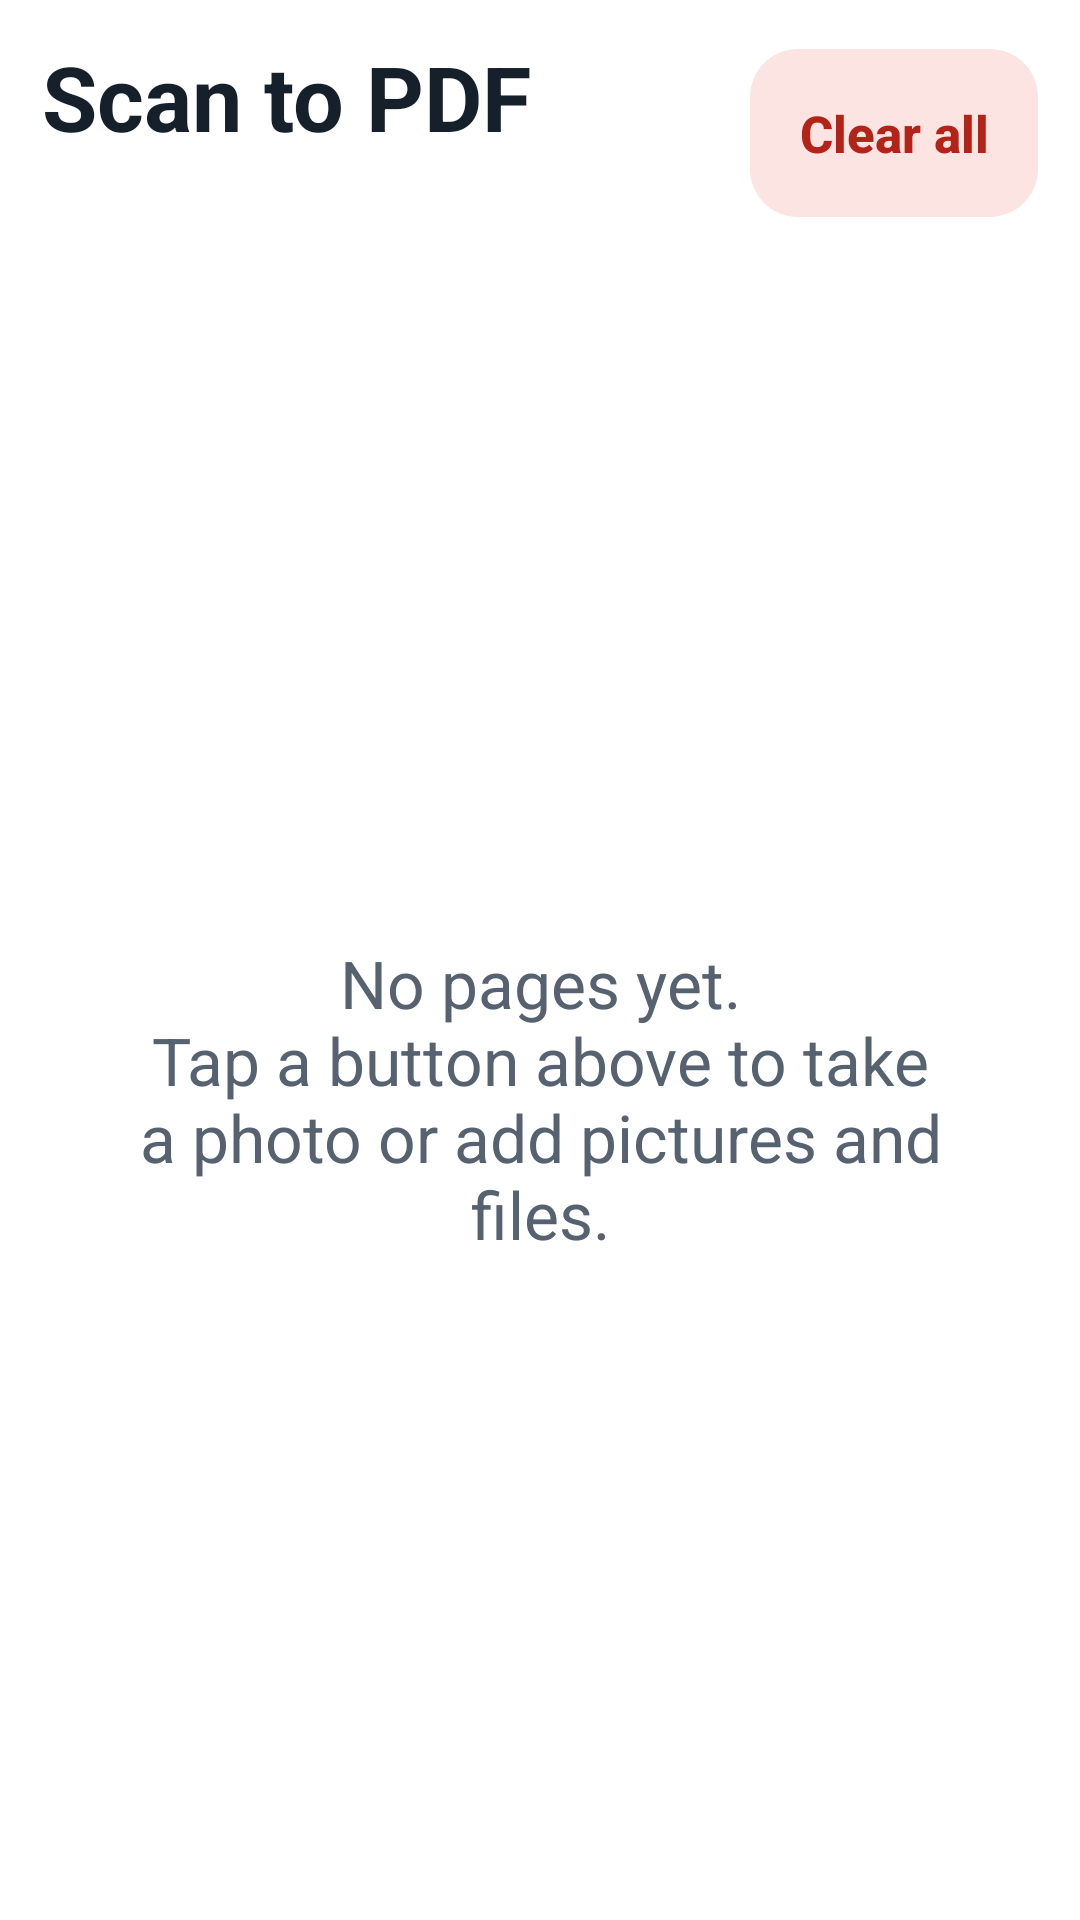

Layout XML and referenced resources for this Android screen:
<!-- AndroidManifest.xml: application theme AppTheme -->
<!-- res/layout/activity_main.xml -->
<?xml version="1.0" encoding="utf-8"?>
<FrameLayout xmlns:android="http://schemas.android.com/apk/res/android"
    android:id="@+id/root"
    android:layout_width="match_parent"
    android:layout_height="match_parent">

    <LinearLayout
        android:layout_width="match_parent"
        android:layout_height="match_parent"
        android:orientation="vertical"
        android:paddingStart="14dp"
        android:paddingTop="12dp"
        android:paddingEnd="14dp"
        android:paddingBottom="12dp">

        <LinearLayout
            android:layout_width="match_parent"
            android:layout_height="wrap_content"
            android:gravity="center_vertical"
            android:orientation="horizontal">

            <LinearLayout
                android:layout_width="0dp"
                android:layout_height="wrap_content"
                android:layout_weight="1"
                android:orientation="vertical">

                <TextView
                    android:layout_width="wrap_content"
                    android:layout_height="wrap_content"
                    android:text="@string/app_name"
                    android:textColor="@color/ink"
                    android:textSize="30sp"
                    android:textStyle="bold" />

                <TextView
                    android:id="@+id/count"
                    android:layout_width="wrap_content"
                    android:layout_height="wrap_content"
                    android:textColor="@color/muted"
                    android:textSize="18sp" />
            </LinearLayout>

            <Button
                android:id="@+id/btnClear"
                style="@style/BigButton.Secondary"
                android:layout_width="wrap_content"
                android:layout_height="56dp"
                android:background="@drawable/bg_danger"
                android:minWidth="96dp"
                android:text="@string/btn_clear"
                android:textColor="@color/danger"
                android:textSize="17sp" />
        </LinearLayout>

        <LinearLayout
            android:layout_width="match_parent"
            android:layout_height="wrap_content"
            android:layout_marginTop="12dp"
            android:orientation="horizontal">

            <Button
                android:id="@+id/btnCamera"
                style="@style/BigButton"
                android:layout_width="0dp"
                android:layout_height="88dp"
                android:layout_marginEnd="8dp"
                android:layout_weight="1"
                android:text="@string/btn_camera" />

            <Button
                android:id="@+id/btnGallery"
                style="@style/BigButton"
                android:layout_width="0dp"
                android:layout_height="88dp"
                android:layout_marginEnd="8dp"
                android:layout_weight="1"
                android:text="@string/btn_gallery" />

            <Button
                android:id="@+id/btnFiles"
                style="@style/BigButton"
                android:layout_width="0dp"
                android:layout_height="88dp"
                android:layout_weight="1"
                android:text="@string/btn_files" />
        </LinearLayout>

        <FrameLayout
            android:layout_width="match_parent"
            android:layout_height="0dp"
            android:layout_marginTop="12dp"
            android:layout_weight="1">

            <ListView
                android:id="@+id/list"
                android:layout_width="match_parent"
                android:layout_height="match_parent"
                android:divider="@android:color/transparent"
                android:dividerHeight="10dp"
                android:clipToPadding="false" />

            <TextView
                android:id="@+id/empty"
                android:layout_width="match_parent"
                android:layout_height="match_parent"
                android:gravity="center"
                android:padding="24dp"
                android:text="@string/empty_hint"
                android:textColor="@color/muted"
                android:textSize="22sp" />
        </FrameLayout>

        <LinearLayout
            android:layout_width="match_parent"
            android:layout_height="wrap_content"
            android:layout_marginTop="12dp"
            android:orientation="horizontal">

            <Button
                android:id="@+id/btnSave"
                style="@style/BigButton"
                android:layout_width="0dp"
                android:layout_marginEnd="8dp"
                android:layout_weight="1"
                android:text="@string/btn_save"
                android:textSize="22sp" />

            <Button
                android:id="@+id/btnShare"
                style="@style/BigButton"
                android:layout_width="0dp"
                android:layout_weight="1"
                android:text="@string/btn_share"
                android:textSize="22sp" />
        </LinearLayout>
    </LinearLayout>

    <LinearLayout
        android:id="@+id/overlay"
        android:layout_width="match_parent"
        android:layout_height="match_parent"
        android:background="#B3FFFFFF"
        android:clickable="true"
        android:focusable="true"
        android:gravity="center"
        android:orientation="vertical"
        android:visibility="gone">

        <ProgressBar
            android:layout_width="72dp"
            android:layout_height="72dp" />

        <TextView
            android:id="@+id/overlayText"
            android:layout_width="wrap_content"
            android:layout_height="wrap_content"
            android:layout_marginTop="16dp"
            android:textColor="@color/ink"
            android:textSize="22sp"
            android:textStyle="bold" />
    </LinearLayout>
</FrameLayout>
<!-- resources referenced by this layout -->
<resources>
  <color name="danger">#B42318</color>
  <color name="ink">#15202B</color>
  <color name="muted">#566270</color>
  <!-- drawable bg_danger (drawable) -->
  <?xml version="1.0" encoding="utf-8"?>
  <ripple xmlns:android="http://schemas.android.com/apk/res/android" android:color="#22B42318">
      <item><shape><solid android:color="@color/danger_soft" /><corners android:radius="16dp" /></shape></item>
  </ripple>
  <string name="app_name">Scan to PDF</string>
  <string name="btn_camera">Take\nphoto</string>
  <string name="btn_clear">Clear all</string>
  <string name="btn_files">Files\n(PDF)</string>
  <string name="btn_gallery">Photos</string>
  <string name="btn_save">Save PDF</string>
  <string name="btn_share">Share PDF</string>
  <string name="empty_hint">No pages yet.\nTap a button above to take a photo or add pictures and files.</string>
  <style name="BigButton">
          <item name="android:layout_height">72dp</item>
          <item name="android:background">@drawable/bg_primary</item>
          <item name="android:textColor">@color/on_primary</item>
          <item name="android:textSize">20sp</item>
          <item name="android:textStyle">bold</item>
          <item name="android:textAllCaps">false</item>
          <item name="android:stateListAnimator">@null</item>
          <item name="android:paddingStart">6dp</item>
          <item name="android:paddingEnd">6dp</item>
      </style>
  <style name="BigButton.Secondary">
          <item name="android:background">@drawable/bg_secondary</item>
          <item name="android:textColor">@color/ink</item>
      </style>
  <color name="danger_soft">#FBE4E2</color>
  <color name="on_primary">#FFFFFF</color>
</resources>
